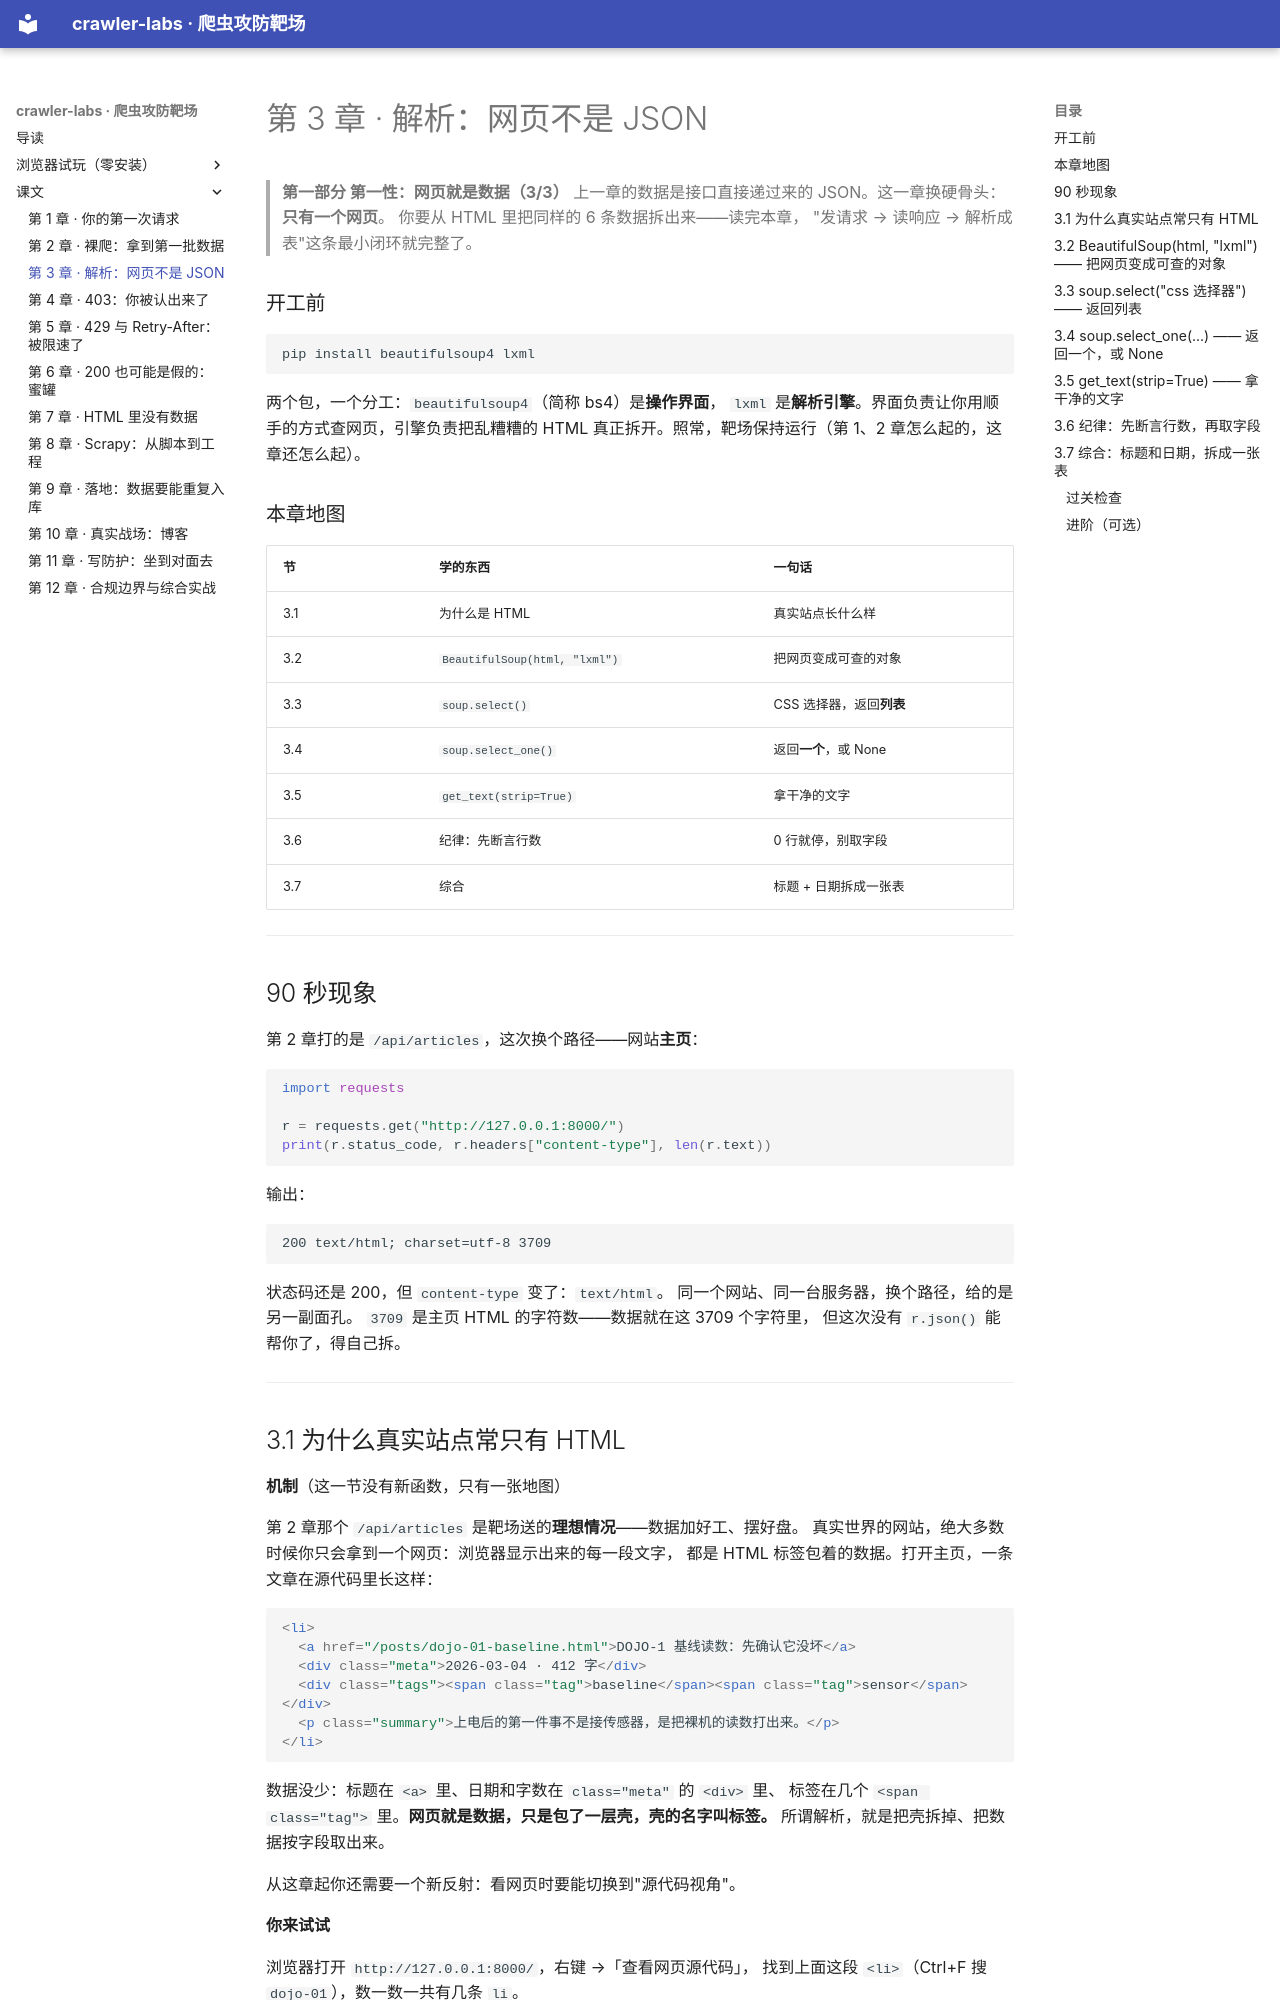

repository: djdj45-SSH/crawler-labs · page: ch03/index.html · generator: mkdocs

# 第 3 章 · 解析：网页不是 JSON

> **第一部分 第一性：网页就是数据（3/3）**
> 上一章的数据是接口直接递过来的 JSON。这一章换硬骨头：**只有一个网页**。
> 你要从 HTML 里把同样的 6 条数据拆出来——读完本章，
> "发请求 → 读响应 → 解析成表"这条最小闭环就完整了。

### 开工前

```bash
pip install beautifulsoup4 lxml
```

两个包，一个分工：`beautifulsoup4`（简称 bs4）是**操作界面**，
`lxml` 是**解析引擎**。界面负责让你用顺手的方式查网页，引擎负责把乱糟糟的
HTML 真正拆开。照常，靶场保持运行（第 1、2 章怎么起的，这章还怎么起）。

### 本章地图

| 节 | 学的东西 | 一句话 |
|---|---|---|
| 3.1 | 为什么是 HTML | 真实站点长什么样 |
| 3.2 | `BeautifulSoup(html, "lxml")` | 把网页变成可查的对象 |
| 3.3 | `soup.select()` | CSS 选择器，返回**列表** |
| 3.4 | `soup.select_one()` | 返回**一个**，或 None |
| 3.5 | `get_text(strip=True)` | 拿干净的文字 |
| 3.6 | 纪律：先断言行数 | 0 行就停，别取字段 |
| 3.7 | 综合 | 标题 + 日期拆成一张表 |

---

## 90 秒现象

第 2 章打的是 `/api/articles`，这次换个路径——网站**主页**：

```python
import requests

r = requests.get("http://127.0.0.1:8000/")
print(r.status_code, r.headers["content-type"], len(r.text))
```

输出：

```
200 text/html; charset=utf-8 3709
```

状态码还是 200，但 `content-type` 变了：`text/html`。
同一个网站、同一台服务器，换个路径，给的是另一副面孔。
`3709` 是主页 HTML 的字符数——数据就在这 3709 个字符里，
但这次没有 `r.json()` 能帮你了，得自己拆。

---

## 3.1 为什么真实站点常只有 HTML

**机制**（这一节没有新函数，只有一张地图）

第 2 章那个 `/api/articles` 是靶场送的**理想情况**——数据加好工、摆好盘。
真实世界的网站，绝大多数时候你只会拿到一个网页：浏览器显示出来的每一段文字，
都是 HTML 标签包着的数据。打开主页，一条文章在源代码里长这样：

```html
<li>
  <a href="/posts/dojo-01-baseline.html">DOJO-1 基线读数：先确认它没坏</a>
  <div class="meta">2026-03-04 · 412 字</div>
  <div class="tags"><span class="tag">baseline</span><span class="tag">sensor</span></div>
  <p class="summary">上电后的第一件事不是接传感器，是把裸机的读数打出来。</p>
</li>
```

数据没少：标题在 `<a>` 里、日期和字数在 `class="meta"` 的 `<div>` 里、
标签在几个 `<span class="tag">` 里。**网页就是数据，只是包了一层壳，壳的名字叫标签。**
所谓解析，就是把壳拆掉、把数据按字段取出来。

从这章起你还需要一个新反射：看网页时要能切换到"源代码视角"。

**你来试试**

浏览器打开 `http://127.0.0.1:8000/`，右键 →「查看网页源代码」，
找到上面这段 `<li>`（Ctrl+F 搜 `dojo-01`），数一数一共有几条 `li`。

---
